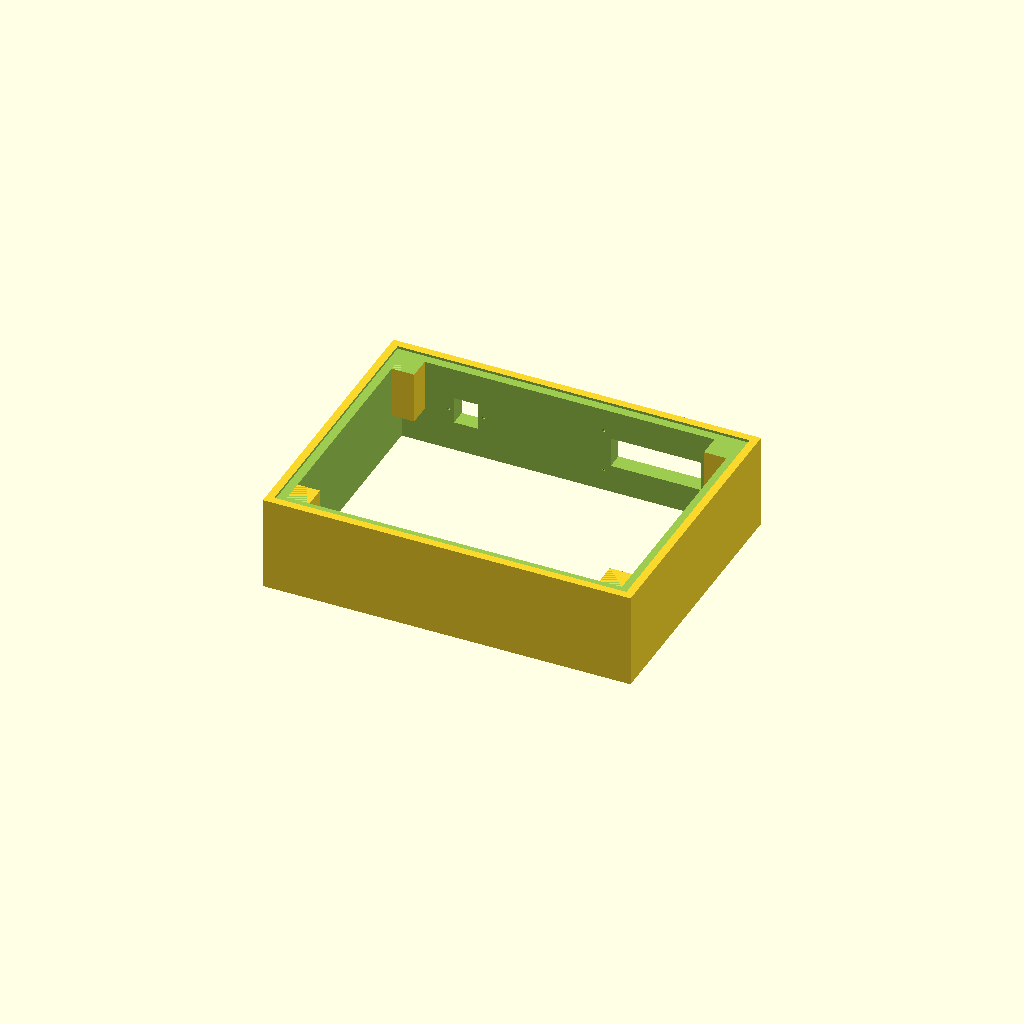
Cell 1: the model at its default parameters.
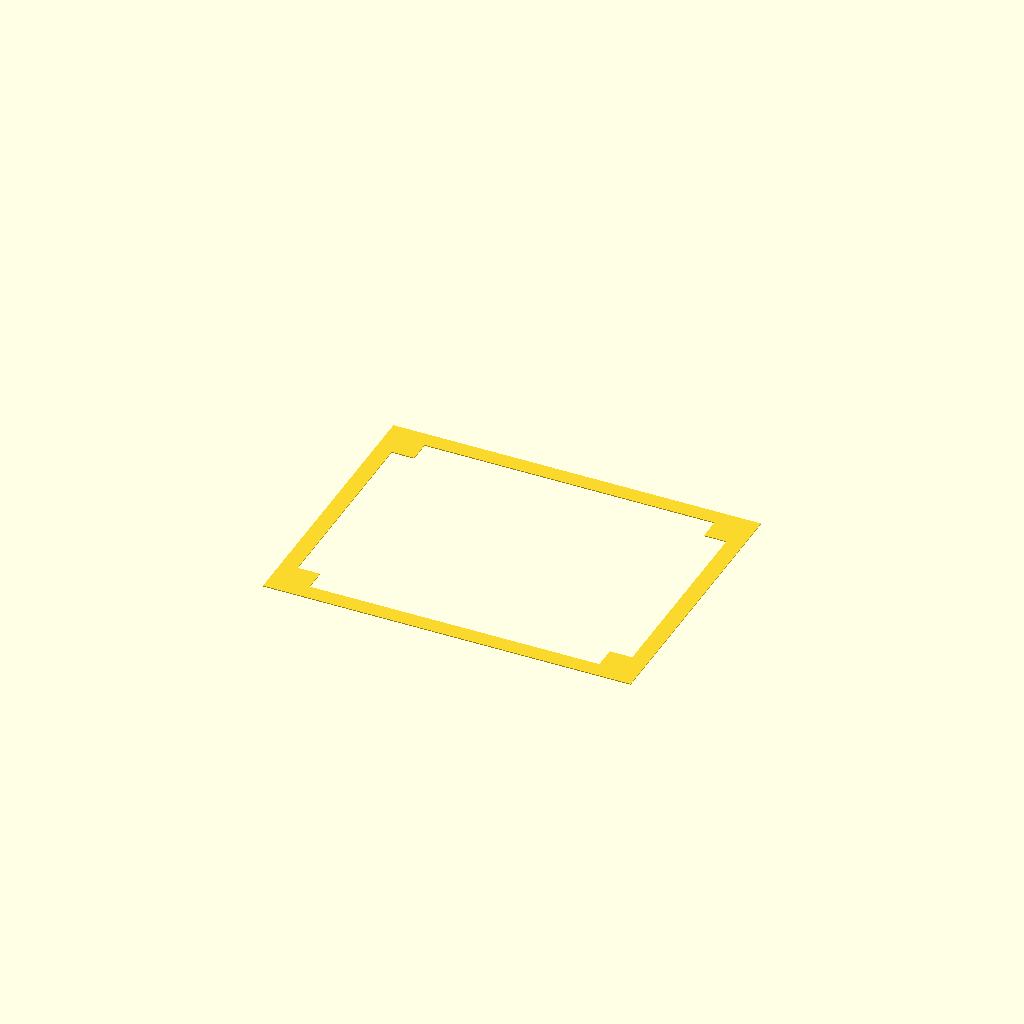
Cell 2: flat = true (everything else at default).
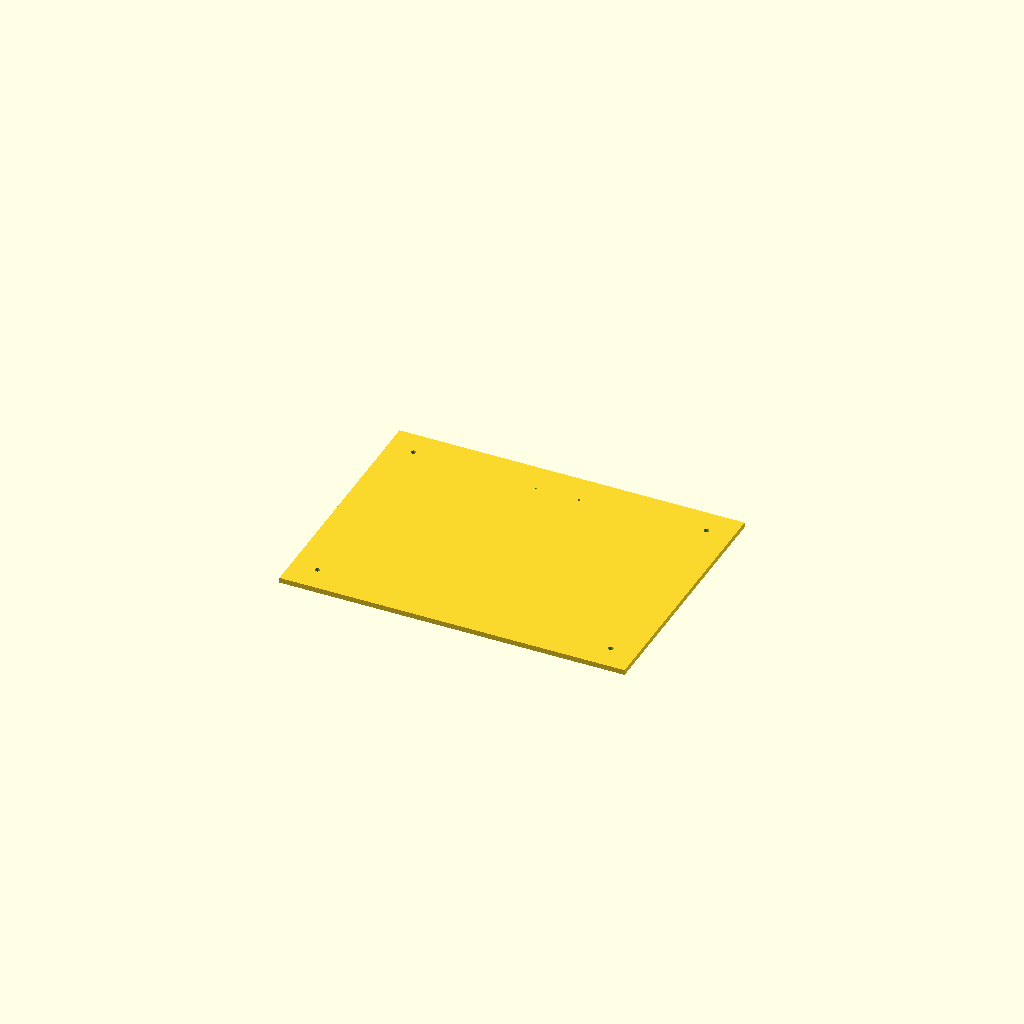
Cell 3: the same model with variant = 2.
All cells are drawn from one camera (rotation 55°, 0°, 25°, orthographic, colour scheme Cornfield), so only the parameter changes between them.
The OpenSCAD source (cad/parts/xa-plinth.scad):
// XA plinth with cutouts for an RCA jack plate, a ground post, and a fused
// IEC inlet, plus a bottom panel drilled for the terminal strip and feet.
//
// CONCEPT ONLY. No drawing of the AR base has been found. The outside size
// comes from the 1969 listing, which includes the cover; every other body
// dimension is a placeholder. Do not cut hardwood until the PH rows are measured.
//
// Axes: X along the front edge, Y front to back with the rear at +Y, Z up.
// z = 0 is the bottom face of the base. Origin at the base center in XY.
// Variant 1 is the base. Variant 2 is the bottom panel.
// License: CC BY-SA 4.0. See LICENSE at the repository root.
include <../lib/common.scad>

variant = 1;
flat = false;  // true exports the 1:1 cutting outline

P = [
    // Body.
    ["PL10", "Outside length", 16.75 * IN, "DV", "in", "The 16 3/4 in size is with the cover on (Audio 1969 directory; AR brochure); the base alone may be smaller. Verify: rule on an original base"],
    ["PL11", "Outside width", 12.75 * IN, "DV", "in", "The 12 3/4 in size is with the cover on (same two sources); the base alone may be smaller. Verify: rule on an original base"],
    ["PL12", "Base height, no feet", 110, "PH", "mm", "Calipers or rule on an original base"],
    ["PL13", "Wall thickness, front and rear", 19, "PH", "mm", "Calipers"],
    ["PL14", "Wall thickness, sides", 19, "PH", "mm", "Calipers"],
    ["PL15", "Top rebate depth", 3, "PH", "mm", "Calipers; the top plate thickness"],
    ["PL16", "Top rebate ledge width", 10, "PH", "mm", "Calipers"],
    ["PL17", "Bottom panel thickness; also its rebate width", 6, "PH", "mm", "Calipers on the bottom panel"],
    ["PL18", "Bottom panel rebate depth", 6, "PH", "mm", "Calipers"],
    ["PL19", "Corner block size", 25, "PH", "mm", "Calipers on an original corner brace"],
    ["PL20", "Corner block height", 60, "PH", "mm", "Calipers on an original corner brace"],
    ["PL21", "Foot hole diameter", 6, "PH", "mm", "From the feet chosen"],
    ["PL22", "Foot inset from each corner of the bottom panel", 30, "PH", "mm", "Rule on the original panel"],

    // RCA jack plate and ground post, in the rear wall.
    ["PL30", "RCA cutout: window width", 4.125 * IN, "O", "in", "Galo: a rectangular cutout about 1 3/8 x 4 1/8 in for his connector plate. Set from your plate"],
    ["PL31", "RCA cutout: window height", 1.375 * IN, "O", "in", "Galo: the same cutout. Set from your plate"],
    ["PL32", "RCA cutout: center X from base center", 100, "PH", "mm", "Clear of the T-bar swing and the motor"],
    ["PL33", "RCA cutout: center Z from bottom", 55, "PH", "mm", "Clear of the top plate parts and the bottom panel"],
    ["PL34", "Ground post hole diameter", 6.5, "PH", "mm", "From the post chosen"],
    ["PL35", "Ground post X from RCA window center", 70, "PH", "mm", "Clear of the plate and the corner block"],
    ["PL36", "Plate screw hole diameter", 3.2, "D", "mm", "Pilot or clearance for the plate screws chosen"],
    ["PL37", "Plate screw offset outside each window corner", 8, "D", "mm", "Set from the plate's screw pattern"],

    // Fused IEC inlet, in the rear wall.
    ["PL40", "IEC cutout width", 27.5, "PH", "mm", "A common fused C14 inlet figure; no datasheet is held (SR26). Set from the chosen part's datasheet"],
    ["PL41", "IEC cutout height", 31, "PH", "mm", "A common fused C14 inlet figure; no datasheet is held (SR26). Set from the chosen part's datasheet"],
    ["PL42", "IEC cutout center X from base center", -120, "PH", "mm", "Clear of the motor, switch, and capacitors"],
    ["PL43", "IEC cutout center Z from bottom", 55, "PH", "mm", "Clear of the top plate parts and the bottom panel"],
    ["PL44", "IEC mounting hole spacing", 40, "PH", "mm", "A common fused C14 inlet figure; no datasheet is held (SR26). Set from the chosen part's datasheet"],
    ["PL45", "IEC mounting hole diameter", 3.2, "PH", "mm", "From the inlet's datasheet and screws"],

    // Audio terminal strip, on the bottom panel.
    ["PL50", "Terminal strip position X", 0, "PH", "mm", "Under the arm wire exit; measure the stock strip"],
    ["PL51", "Terminal strip position Y, from the rear wall inside face", 30, "PH", "mm", "Rule on the original panel"],
    ["PL52", "Terminal strip mounting hole diameter", 2.5, "PH", "mm", "From the strip's screws"],
    ["PL53", "Terminal strip mounting hole spacing", 50, "PH", "mm", "Calipers on the strip"],
];

len_x = pv(P, "PL10");
wid_y = pv(P, "PL11");
height = pv(P, "PL12");
wall_fr = pv(P, "PL13");
wall_s = pv(P, "PL14");
top_d = pv(P, "PL15");
top_w = pv(P, "PL16");
panel_t = pv(P, "PL17");
panel_d = pv(P, "PL18");
block = pv(P, "PL19");
block_h = pv(P, "PL20");
foot_d = pv(P, "PL21");
foot_in = pv(P, "PL22");

rca_w = pv(P, "PL30");
rca_h = pv(P, "PL31");
rca_x = pv(P, "PL32");
rca_z = pv(P, "PL33");
post_d = pv(P, "PL34");
post_x = rca_x + pv(P, "PL35");
screw_d = pv(P, "PL36");
screw_off = pv(P, "PL37");

iec_w = pv(P, "PL40");
iec_h = pv(P, "PL41");
iec_x = pv(P, "PL42");
iec_z = pv(P, "PL43");
iec_c = pv(P, "PL44");
iec_d = pv(P, "PL45");

strip_x = pv(P, "PL50");
strip_y = wid_y / 2 - wall_fr - pv(P, "PL51");
strip_d = pv(P, "PL52");
strip_c = pv(P, "PL53");

in_x = len_x - 2 * wall_s;      // inside opening
in_y = wid_y - 2 * wall_fr;
panel_x = in_x + 2 * panel_t;   // bottom panel outline
panel_y = in_y + 2 * panel_t;
rear_y = wid_y / 2 - wall_fr;   // inside face of the rear wall
ledge_z = height - top_d;       // top plate ledge

// A box centered in XY, from z0 up.
module box(x, y, z0, h) {
    translate([-x / 2, -y / 2, z0]) cube([x, y, h]);
}

// A hole through the rear wall, along Y.
module rear_hole(x, z, d) {
    translate([x, rear_y - 1, z]) rotate([-90, 0, 0]) cylinder(d = d, h = wall_fr + 2);
}

// A rectangular window through the rear wall.
module rear_window(x, z, w, h) {
    translate([x - w / 2, rear_y - 1, z - h / 2]) cube([w, wall_fr + 2, h]);
}

module base() {
    difference() {
        union() {
            difference() {
                box(len_x, wid_y, 0, height);
                // Inside opening, through the top and the bottom.
                box(in_x, in_y, -1, height + 2);
            }
            // Corner blocks, top flush with the ledge.
            for (sx = [-1, 1], sy = [-1, 1])
                translate([sx * (in_x / 2 - block / 2), sy * (in_y / 2 - block / 2), 0])
                    box(block + 2, block + 2, ledge_z - block_h, block_h);
        }
        // Top rebate for the top plate.
        box(in_x + 2 * top_w, in_y + 2 * top_w, ledge_z, top_d + 1);
        // Bottom rebate for the bottom panel.
        box(panel_x, panel_y, -1, panel_d + 1);
        // RCA plate window and its four screw holes.
        rear_window(rca_x, rca_z, rca_w, rca_h);
        for (sx = [-1, 1], sz = [-1, 1])
            rear_hole(rca_x + sx * (rca_w / 2 + screw_off), rca_z + sz * (rca_h / 2 + screw_off), screw_d);
        // Ground post.
        rear_hole(post_x, rca_z, post_d);
        // IEC inlet window and its two mounting holes.
        rear_window(iec_x, iec_z, iec_w, iec_h);
        for (sx = [-1, 1]) rear_hole(iec_x + sx * iec_c / 2, iec_z, iec_d);
    }
}

module bottom_panel() {
    difference() {
        box(panel_x, panel_y, 0, panel_t);
        // Terminal strip.
        for (sx = [-1, 1])
            translate([strip_x + sx * strip_c / 2, strip_y, -1]) cylinder(d = strip_d, h = panel_t + 2);
        // Feet.
        for (sx = [-1, 1], sy = [-1, 1])
            translate([sx * (panel_x / 2 - foot_in), sy * (panel_y / 2 - foot_in), -1])
                cylinder(d = foot_d, h = panel_t + 2);
    }
}

module part() {
    if (variant == 1) base(); else bottom_panel();
}

common_notes = [
    "All body dimensions are placeholders until a base is measured. The 16 3/4 x 12 3/4 in outside size (PL10, PL11) is the listed size with the cover on: the base alone may be smaller.",
];

base_meta = [
    ["views", ["front", "top", "rear", "right", "iso"]],
    ["view_scales", [["rear", 0.4]]],
    ["sections", [["A", "x", rca_x]]],
    ["notes", concat(common_notes, [
        "Place the rear cutouts clear of the T-bar swing. Measure the closest approach of the subchassis and the motor to the rear wall before cutting.",
        "IEC cutout dimensions must come from the chosen inlet's datasheet.",
    ])],
];

panel_meta = [
    ["views", ["front", "top", "iso"]],
    ["notes", concat(common_notes, [
        str("Panel outline is derived: the inside opening plus PL17 on every side, ", panel_x, " x ", panel_y, " mm with these values."),
        "PL51 is measured from the inside face of the rear wall, which lies PL17 inside the panel's rear edge.",
    ])],
];

// In the rear view +X is on the left.
base_dims = [
    ["front", "v", [-len_x / 2, 0, 0], [-len_x / 2, 0, height], -9, "PL12"],
    ["top", "h", [-len_x / 2, wid_y / 2, 0], [len_x / 2, wid_y / 2, 0], 9, "PL10"],
    ["top", "v", [len_x / 2, -wid_y / 2, 0], [len_x / 2, wid_y / 2, 0], 9, "PL11"],
    ["top", "h", [-len_x / 2, -wid_y / 2, 0], [-len_x / 2 + wall_s, -wid_y / 2, 0], -9, "PL14"],
    ["top", "h", [in_x / 2 - block, -wid_y / 2, 0], [in_x / 2, -wid_y / 2, 0], -9, "PL19"],

    ["rear", "h", [rca_x - rca_w / 2, 0, height], [rca_x + rca_w / 2, 0, height], 16, "PL30"],
    ["rear", "h", [0, 0, height], [iec_x, 0, height], 9, "PL42"],
    ["rear", "h", [iec_x - iec_w / 2, 0, height], [iec_x + iec_w / 2, 0, height], 16, "PL40"],
    ["rear", "h", [rca_x, 0, 0], [post_x, 0, 0], -9, "PL35"],
    ["rear", "h", [0, 0, 0], [rca_x, 0, 0], -9, "PL32"],
    ["rear", "h", [iec_x - iec_c / 2, 0, 0], [iec_x + iec_c / 2, 0, 0], -9, "PL44"],
    ["rear", "v", [len_x / 2, 0, 0], [len_x / 2, 0, rca_z], -9, "PL33"],
    ["rear", "v", [len_x / 2, 0, rca_z - rca_h / 2], [len_x / 2, 0, rca_z + rca_h / 2], -15, "PL31"],
    ["rear", "v", [-len_x / 2, 0, 0], [-len_x / 2, 0, iec_z], 9, "PL43"],
    ["rear", "v", [-len_x / 2, 0, iec_z - iec_h / 2], [-len_x / 2, 0, iec_z + iec_h / 2], 15, "PL41"],
    ["rear", "d", [post_x, 0, rca_z], post_d / 2, 9, "PL34", "Ø", 75],
    ["rear", "d", [iec_x - iec_c / 2, 0, iec_z], iec_d / 2, 9, "PL45", "Ø", 300],
    ["rear", "cl", [rca_x, 0, -3], [rca_x, 0, height + 3]],
    ["rear", "cl", [iec_x, 0, -3], [iec_x, 0, height + 3]],
    ["rear", "cl", [0, 0, -3], [0, 0, height + 3]],

    ["A", "h", [0, rear_y, 0], [0, wid_y / 2, 0], -9, "PL13"],
    ["A", "h", [0, -rear_y - panel_t, 0], [0, -rear_y, 0], -9, "PL17"],
    ["A", "h", [0, rear_y, height], [0, rear_y + top_w, height], 9, "PL16"],
    ["A", "v", [0, -wid_y / 2, ledge_z], [0, -wid_y / 2, height], -9, "PL15"],
    ["A", "v", [0, wid_y / 2, 0], [0, wid_y / 2, panel_d], 19, "PL18"],
    ["A", "v", [0, -wid_y / 2, ledge_z - block_h], [0, -wid_y / 2, ledge_z], -15, "PL20"],
];

panel_dims = concat([
    ["top", "h", [strip_x - strip_c / 2, panel_y / 2, 0], [strip_x + strip_c / 2, panel_y / 2, 0], 9, "PL53"],
    ["top", "v", [panel_x / 2, strip_y, 0], [panel_x / 2, rear_y, 0], 9, "PL51"],
    ["top", "h", [-panel_x / 2, -panel_y / 2, 0], [-panel_x / 2 + foot_in, -panel_y / 2, 0], -9, "PL22"],
    ["top", "v", [-panel_x / 2, -panel_y / 2, 0], [-panel_x / 2, -panel_y / 2 + foot_in, 0], -9, "PL22"],
    ["top", "d", [panel_x / 2 - foot_in, -panel_y / 2 + foot_in, 0], foot_d / 2, 9, "PL21", "Ø", 300],
    ["top", "d", [strip_x - strip_c / 2, strip_y, 0], strip_d / 2, 9, "PL52", "Ø", 135],
    ["top", "cl", [strip_x, strip_y - 12, 0], [strip_x, strip_y + 12, 0]],
    ["front", "v", [panel_x / 2, 0, 0], [panel_x / 2, 0, panel_t], 9, "PL17"],
], strip_x == 0 ? [] : [
    ["top", "h", [0, -panel_y / 2, 0], [strip_x, -panel_y / 2, 0], -9, "PL50", "", "from panel center"],
]);

emit(
    concat([
        ["id", "plinth-xa-rebuild-hardwood"],
        ["title", "Plinth, XA rebuild with RCA plate, ground post and IEC inlet"],
        ["status", "CONCEPT"],
        ["part", "parts/plinth.md"],
        ["part_name", "Base or plinth"],
        ["version", "XA rebuild with new rear cutouts: this repository's design, not an AR part"],
        ["scope", "New design. No AR base drawing exists. Outside size from the 1969 listing"],
        ["material", "Hardwood or plywood for the test piece"],
        ["density", 0.65],
        ["fits", [["XA", "Unconfirmed", ""], ["XB", "Unconfirmed", ""], ["AR77XB", "Unconfirmed", ""]]],
        ["make", "Woodworking or CNC router. Cut the plywood test piece first"],
        ["flat", true],
        ["variants", [[1, "Base"], [2, "Bottom panel"]]],
    ], variant == 1 ? base_meta : panel_meta),
    P,
    variant == 1 ? base_dims : panel_dims
);

if (flat) projection() part(); else part();
Customizer parameters (derived from the source; name, type, default, range or options):
variant: number, default 1
flat: bool, default false
